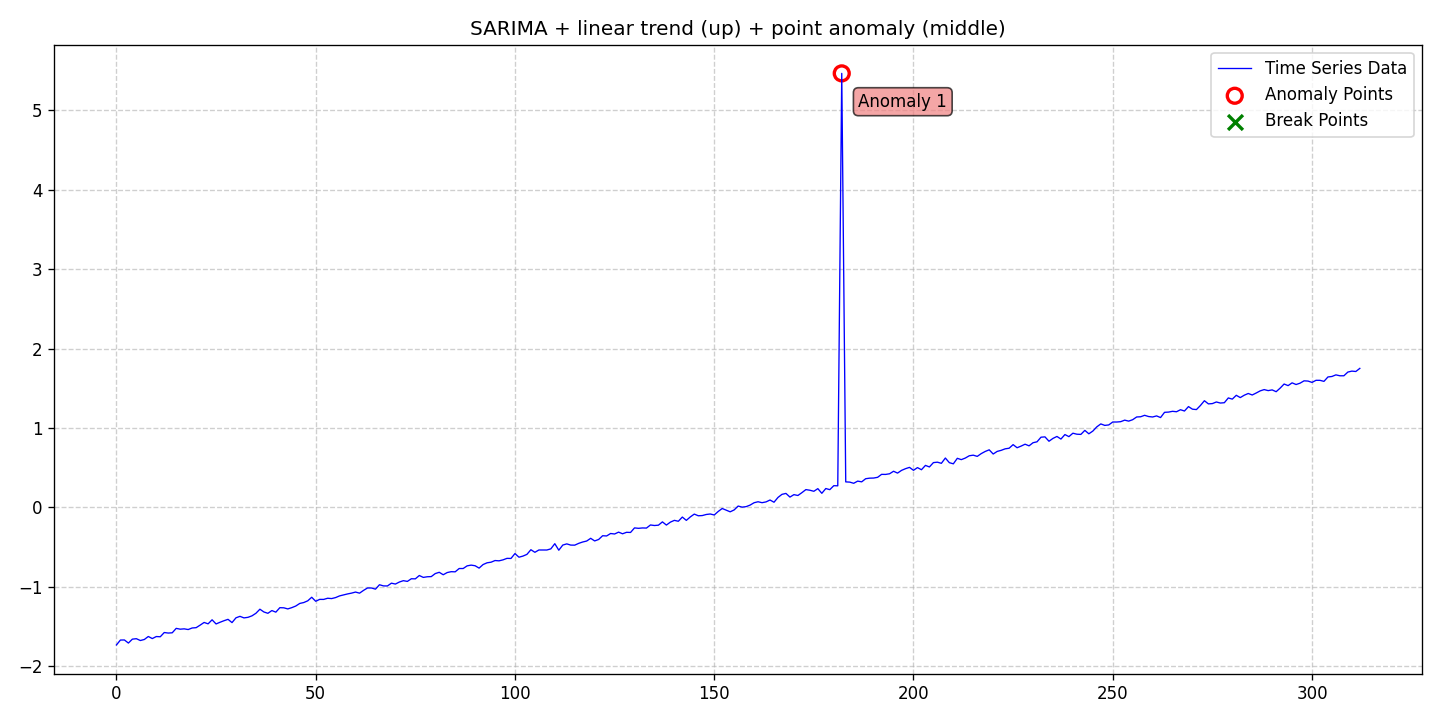

Data behind this chart, as committed beside it:
date, data, stationary, det_lin_up, det_lin_down, det_quad, det_cubic, det_exp, det_damped, stoc_trend, volatility, single_seas, multiple_seas, point_anom_single, point_anom_multi, collect_anom, context_anom, mean_shift, var_shift, trend_shift, point_anom_count, point_anom_location, point_anom_point, collect_anom_count
2020-01-01, -1.732, 0, 1, 0, 0, 0, 0, 0, 0, 0, 1, 0, 1, 0, 0, 0, 0, 0, 0, 1, middle, [182], 0
2020-01-02, -1.67, 0, 1, 0, 0, 0, 0, 0, 0, 0, 1, 0, 1, 0, 0, 0, 0, 0, 0, 1, middle, [182], 0
2020-01-03, -1.669, 0, 1, 0, 0, 0, 0, 0, 0, 0, 1, 0, 1, 0, 0, 0, 0, 0, 0, 1, middle, [182], 0
2020-01-04, -1.708, 0, 1, 0, 0, 0, 0, 0, 0, 0, 1, 0, 1, 0, 0, 0, 0, 0, 0, 1, middle, [182], 0
2020-01-05, -1.658, 0, 1, 0, 0, 0, 0, 0, 0, 0, 1, 0, 1, 0, 0, 0, 0, 0, 0, 1, middle, [182], 0
2020-01-06, -1.653, 0, 1, 0, 0, 0, 0, 0, 0, 0, 1, 0, 1, 0, 0, 0, 0, 0, 0, 1, middle, [182], 0
2020-01-07, -1.676, 0, 1, 0, 0, 0, 0, 0, 0, 0, 1, 0, 1, 0, 0, 0, 0, 0, 0, 1, middle, [182], 0
2020-01-08, -1.663, 0, 1, 0, 0, 0, 0, 0, 0, 0, 1, 0, 1, 0, 0, 0, 0, 0, 0, 1, middle, [182], 0
2020-01-09, -1.625, 0, 1, 0, 0, 0, 0, 0, 0, 0, 1, 0, 1, 0, 0, 0, 0, 0, 0, 1, middle, [182], 0
2020-01-10, -1.651, 0, 1, 0, 0, 0, 0, 0, 0, 0, 1, 0, 1, 0, 0, 0, 0, 0, 0, 1, middle, [182], 0
2020-01-11, -1.626, 0, 1, 0, 0, 0, 0, 0, 0, 0, 1, 0, 1, 0, 0, 0, 0, 0, 0, 1, middle, [182], 0
2020-01-12, -1.628, 0, 1, 0, 0, 0, 0, 0, 0, 0, 1, 0, 1, 0, 0, 0, 0, 0, 0, 1, middle, [182], 0
2020-01-13, -1.575, 0, 1, 0, 0, 0, 0, 0, 0, 0, 1, 0, 1, 0, 0, 0, 0, 0, 0, 1, middle, [182], 0
2020-01-14, -1.582, 0, 1, 0, 0, 0, 0, 0, 0, 0, 1, 0, 1, 0, 0, 0, 0, 0, 0, 1, middle, [182], 0
2020-01-15, -1.579, 0, 1, 0, 0, 0, 0, 0, 0, 0, 1, 0, 1, 0, 0, 0, 0, 0, 0, 1, middle, [182], 0
2020-01-16, -1.523, 0, 1, 0, 0, 0, 0, 0, 0, 0, 1, 0, 1, 0, 0, 0, 0, 0, 0, 1, middle, [182], 0
2020-01-17, -1.533, 0, 1, 0, 0, 0, 0, 0, 0, 0, 1, 0, 1, 0, 0, 0, 0, 0, 0, 1, middle, [182], 0
2020-01-18, -1.529, 0, 1, 0, 0, 0, 0, 0, 0, 0, 1, 0, 1, 0, 0, 0, 0, 0, 0, 1, middle, [182], 0
2020-01-19, -1.538, 0, 1, 0, 0, 0, 0, 0, 0, 0, 1, 0, 1, 0, 0, 0, 0, 0, 0, 1, middle, [182], 0
2020-01-20, -1.518, 0, 1, 0, 0, 0, 0, 0, 0, 0, 1, 0, 1, 0, 0, 0, 0, 0, 0, 1, middle, [182], 0
2020-01-21, -1.514, 0, 1, 0, 0, 0, 0, 0, 0, 0, 1, 0, 1, 0, 0, 0, 0, 0, 0, 1, middle, [182], 0
2020-01-22, -1.482, 0, 1, 0, 0, 0, 0, 0, 0, 0, 1, 0, 1, 0, 0, 0, 0, 0, 0, 1, middle, [182], 0
2020-01-23, -1.448, 0, 1, 0, 0, 0, 0, 0, 0, 0, 1, 0, 1, 0, 0, 0, 0, 0, 0, 1, middle, [182], 0
2020-01-24, -1.466, 0, 1, 0, 0, 0, 0, 0, 0, 0, 1, 0, 1, 0, 0, 0, 0, 0, 0, 1, middle, [182], 0
2020-01-25, -1.415, 0, 1, 0, 0, 0, 0, 0, 0, 0, 1, 0, 1, 0, 0, 0, 0, 0, 0, 1, middle, [182], 0
2020-01-26, -1.467, 0, 1, 0, 0, 0, 0, 0, 0, 0, 1, 0, 1, 0, 0, 0, 0, 0, 0, 1, middle, [182], 0
2020-01-27, -1.446, 0, 1, 0, 0, 0, 0, 0, 0, 0, 1, 0, 1, 0, 0, 0, 0, 0, 0, 1, middle, [182], 0
2020-01-28, -1.426, 0, 1, 0, 0, 0, 0, 0, 0, 0, 1, 0, 1, 0, 0, 0, 0, 0, 0, 1, middle, [182], 0
2020-01-29, -1.409, 0, 1, 0, 0, 0, 0, 0, 0, 0, 1, 0, 1, 0, 0, 0, 0, 0, 0, 1, middle, [182], 0
2020-01-30, -1.45, 0, 1, 0, 0, 0, 0, 0, 0, 0, 1, 0, 1, 0, 0, 0, 0, 0, 0, 1, middle, [182], 0
2020-01-31, -1.39, 0, 1, 0, 0, 0, 0, 0, 0, 0, 1, 0, 1, 0, 0, 0, 0, 0, 0, 1, middle, [182], 0
2020-02-01, -1.372, 0, 1, 0, 0, 0, 0, 0, 0, 0, 1, 0, 1, 0, 0, 0, 0, 0, 0, 1, middle, [182], 0
2020-02-02, -1.391, 0, 1, 0, 0, 0, 0, 0, 0, 0, 1, 0, 1, 0, 0, 0, 0, 0, 0, 1, middle, [182], 0
2020-02-03, -1.384, 0, 1, 0, 0, 0, 0, 0, 0, 0, 1, 0, 1, 0, 0, 0, 0, 0, 0, 1, middle, [182], 0
2020-02-04, -1.365, 0, 1, 0, 0, 0, 0, 0, 0, 0, 1, 0, 1, 0, 0, 0, 0, 0, 0, 1, middle, [182], 0
2020-02-05, -1.333, 0, 1, 0, 0, 0, 0, 0, 0, 0, 1, 0, 1, 0, 0, 0, 0, 0, 0, 1, middle, [182], 0
2020-02-06, -1.282, 0, 1, 0, 0, 0, 0, 0, 0, 0, 1, 0, 1, 0, 0, 0, 0, 0, 0, 1, middle, [182], 0
2020-02-07, -1.316, 0, 1, 0, 0, 0, 0, 0, 0, 0, 1, 0, 1, 0, 0, 0, 0, 0, 0, 1, middle, [182], 0
2020-02-08, -1.333, 0, 1, 0, 0, 0, 0, 0, 0, 0, 1, 0, 1, 0, 0, 0, 0, 0, 0, 1, middle, [182], 0
2020-02-09, -1.299, 0, 1, 0, 0, 0, 0, 0, 0, 0, 1, 0, 1, 0, 0, 0, 0, 0, 0, 1, middle, [182], 0
2020-02-10, -1.319, 0, 1, 0, 0, 0, 0, 0, 0, 0, 1, 0, 1, 0, 0, 0, 0, 0, 0, 1, middle, [182], 0
2020-02-11, -1.263, 0, 1, 0, 0, 0, 0, 0, 0, 0, 1, 0, 1, 0, 0, 0, 0, 0, 0, 1, middle, [182], 0
2020-02-12, -1.264, 0, 1, 0, 0, 0, 0, 0, 0, 0, 1, 0, 1, 0, 0, 0, 0, 0, 0, 1, middle, [182], 0
2020-02-13, -1.278, 0, 1, 0, 0, 0, 0, 0, 0, 0, 1, 0, 1, 0, 0, 0, 0, 0, 0, 1, middle, [182], 0
2020-02-14, -1.262, 0, 1, 0, 0, 0, 0, 0, 0, 0, 1, 0, 1, 0, 0, 0, 0, 0, 0, 1, middle, [182], 0
2020-02-15, -1.242, 0, 1, 0, 0, 0, 0, 0, 0, 0, 1, 0, 1, 0, 0, 0, 0, 0, 0, 1, middle, [182], 0
2020-02-16, -1.209, 0, 1, 0, 0, 0, 0, 0, 0, 0, 1, 0, 1, 0, 0, 0, 0, 0, 0, 1, middle, [182], 0
2020-02-17, -1.198, 0, 1, 0, 0, 0, 0, 0, 0, 0, 1, 0, 1, 0, 0, 0, 0, 0, 0, 1, middle, [182], 0
2020-02-18, -1.176, 0, 1, 0, 0, 0, 0, 0, 0, 0, 1, 0, 1, 0, 0, 0, 0, 0, 0, 1, middle, [182], 0
2020-02-19, -1.131, 0, 1, 0, 0, 0, 0, 0, 0, 0, 1, 0, 1, 0, 0, 0, 0, 0, 0, 1, middle, [182], 0
2020-02-20, -1.182, 0, 1, 0, 0, 0, 0, 0, 0, 0, 1, 0, 1, 0, 0, 0, 0, 0, 0, 1, middle, [182], 0
2020-02-21, -1.158, 0, 1, 0, 0, 0, 0, 0, 0, 0, 1, 0, 1, 0, 0, 0, 0, 0, 0, 1, middle, [182], 0
2020-02-22, -1.158, 0, 1, 0, 0, 0, 0, 0, 0, 0, 1, 0, 1, 0, 0, 0, 0, 0, 0, 1, middle, [182], 0
2020-02-23, -1.144, 0, 1, 0, 0, 0, 0, 0, 0, 0, 1, 0, 1, 0, 0, 0, 0, 0, 0, 1, middle, [182], 0
2020-02-24, -1.148, 0, 1, 0, 0, 0, 0, 0, 0, 0, 1, 0, 1, 0, 0, 0, 0, 0, 0, 1, middle, [182], 0
2020-02-25, -1.135, 0, 1, 0, 0, 0, 0, 0, 0, 0, 1, 0, 1, 0, 0, 0, 0, 0, 0, 1, middle, [182], 0
2020-02-26, -1.114, 0, 1, 0, 0, 0, 0, 0, 0, 0, 1, 0, 1, 0, 0, 0, 0, 0, 0, 1, middle, [182], 0
2020-02-27, -1.102, 0, 1, 0, 0, 0, 0, 0, 0, 0, 1, 0, 1, 0, 0, 0, 0, 0, 0, 1, middle, [182], 0
2020-02-28, -1.089, 0, 1, 0, 0, 0, 0, 0, 0, 0, 1, 0, 1, 0, 0, 0, 0, 0, 0, 1, middle, [182], 0
2020-02-29, -1.079, 0, 1, 0, 0, 0, 0, 0, 0, 0, 1, 0, 1, 0, 0, 0, 0, 0, 0, 1, middle, [182], 0
... 253 more rows
